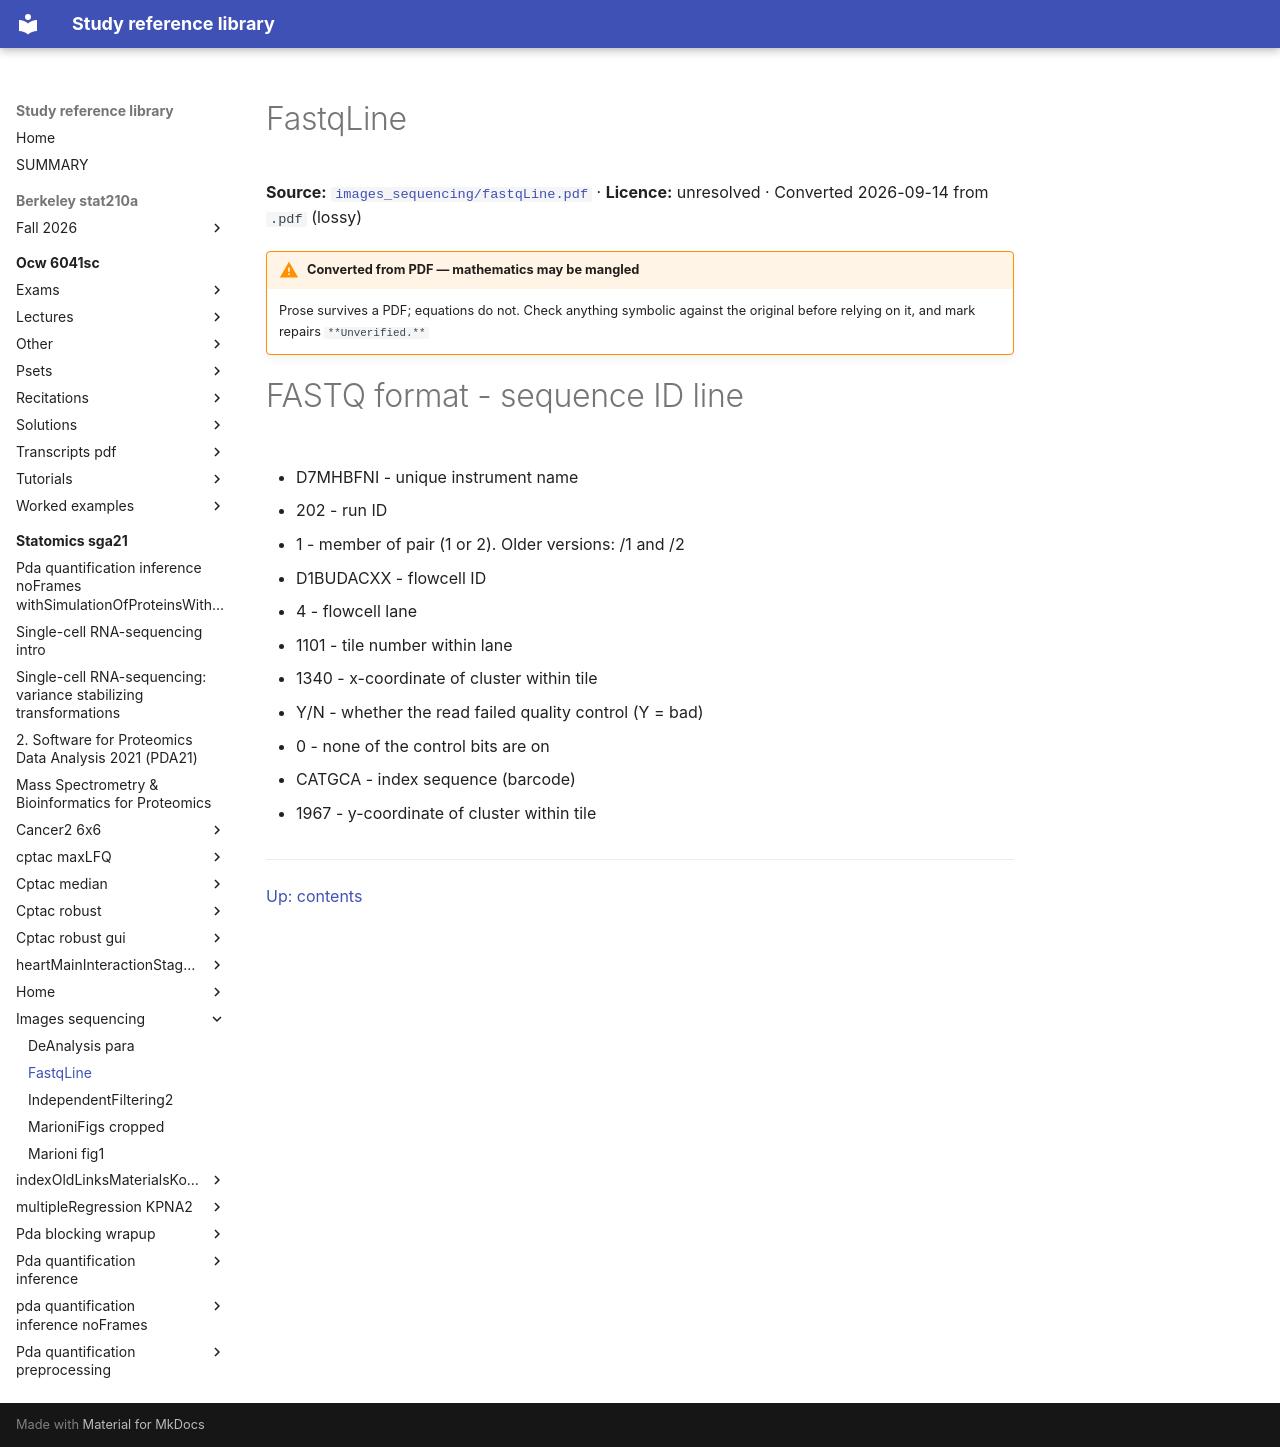

repository: Claptar/knowledge-base-library · page: statomics-sga21/images_sequencing/fastqLine/index.html · generator: mkdocs

---
title: FastqLine
source: https://github.com/statOmics/SGA21/blob/0ad787d4cc2bb2f4636440840a8a923cf6c09839/images_sequencing/fastqLine.pdf
source_file: sources/statomics-sga21/images_sequencing/fastqLine.pdf
licence: unresolved
route: pdf
fidelity: lossy
converted: '2026-09-14'
---

# FastqLine

**Source:** [`images_sequencing/fastqLine.pdf`](https://github.com/statOmics/SGA21/blob/0ad787d4cc2bb2f4636440840a8a923cf6c09839/images_sequencing/fastqLine.pdf) · **Licence:** unresolved · Converted 2026-09-14 from `.pdf` (lossy)

!!! warning "Converted from PDF — mathematics may be mangled"
    Prose survives a PDF; equations do not. Check anything symbolic against the
    original before relying on it, and mark repairs `**Unverified.**`

# FASTQ format - sequence ID line


- D7MHBFNI - unique instrument name

- 202 - run ID

   - 1 - member of pair (1 or 2). Older versions: /1 and /2

- D1BUDACXX - flowcell ID

- 4 - flowcell lane

- 1101 - tile number within lane

- 1340 - x-coordinate of cluster within tile

   - Y/N - whether the read failed quality control (Y = bad)

   - 0 - none of the control bits are on

   - CATGCA - index sequence (barcode)

- 1967 - y-coordinate of cluster within tile

---

[Up: contents](../index.md)
